Run: headless pygame with SDL's dummy video driver; simulated clock (each Clock.tick advances the game by its frame time, no real sleeping); random seed 0; keys injected as events and as key.get_pressed() state; no mouse input.
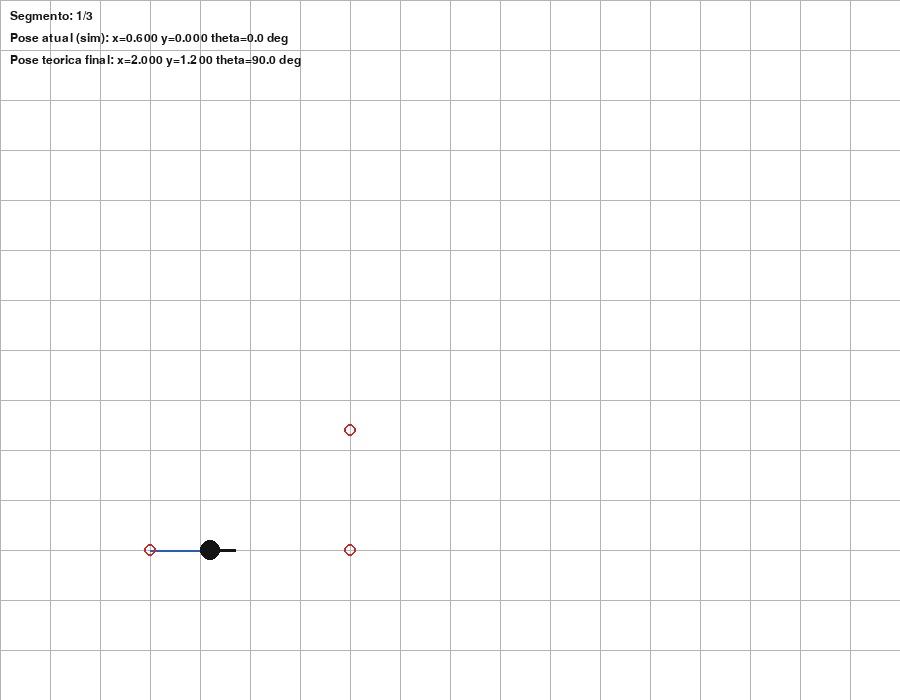
Frame 1 of 4 · flips 1–60 · no input
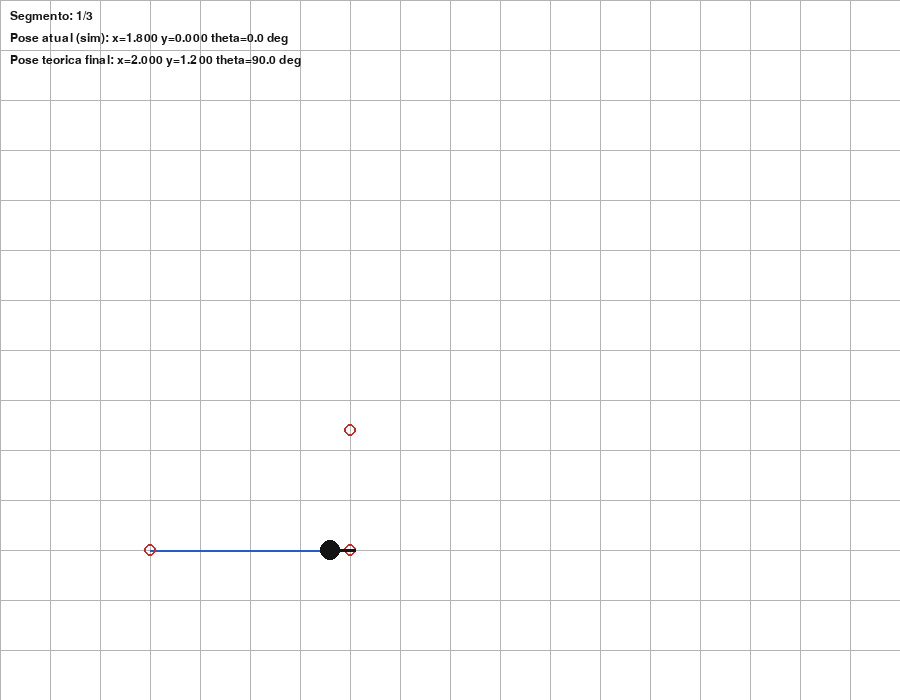
Frame 2 of 4 · flips 61–180 · tapped SPACE, RETURN · held RIGHT (→), D
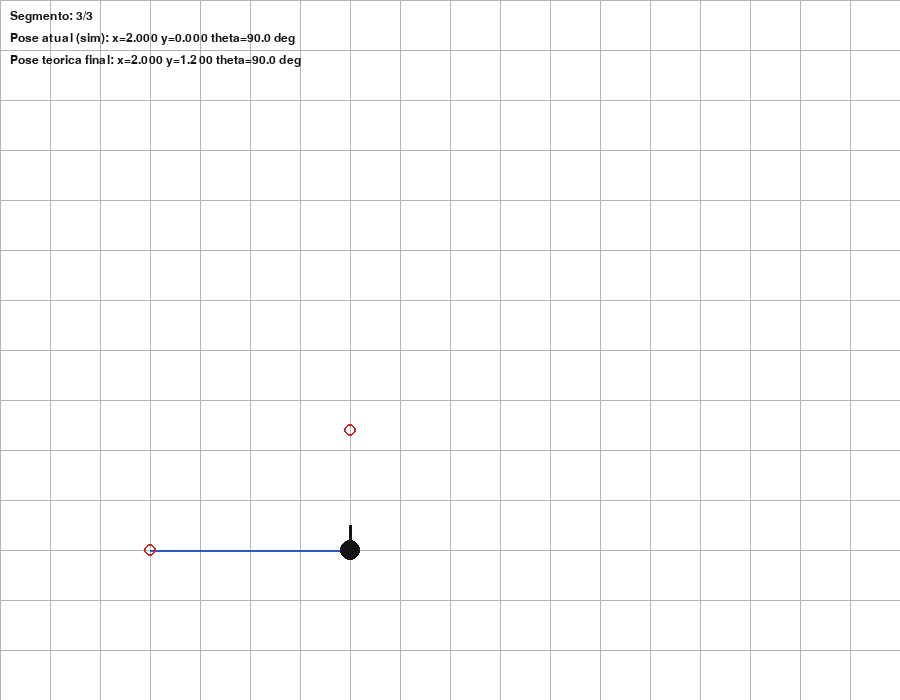
Frame 3 of 4 · flips 181–300 · held DOWN (↓), S
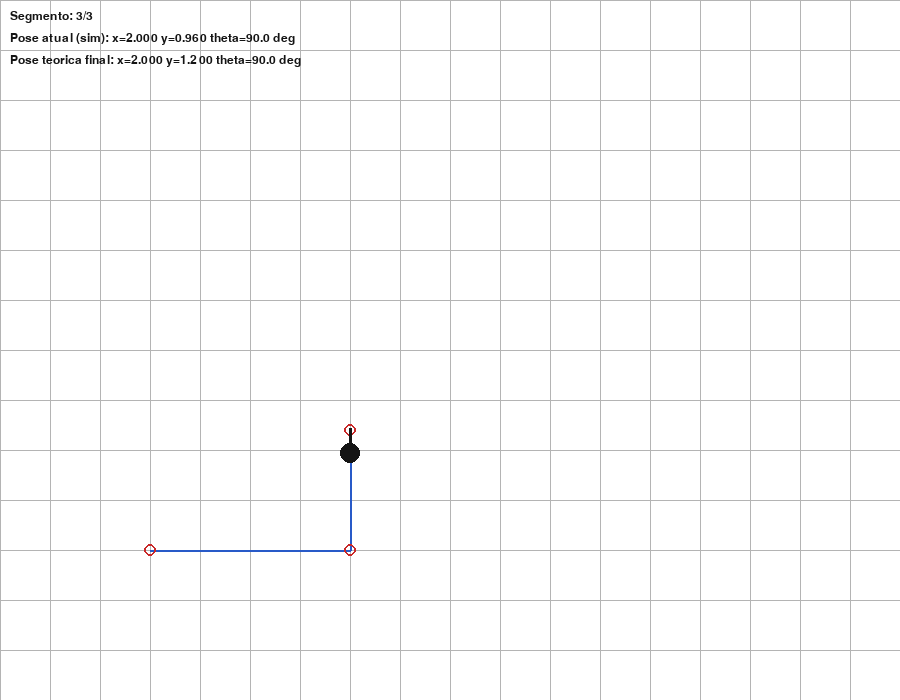
Frame 4 of 4 · flips 301–420 · held LEFT (←), A, UP (↑), W

The pygame program that drew these frames:

import math
import pygame

SCALE = 100.0          
DT = 0.02              
WIDTH, HEIGHT = 900, 700
ORIGIN = (150, 550)    

WHITE = (255, 255, 255)
BLACK = (20, 20, 20)
BLUE = (40, 90, 200)
RED = (200, 40, 40)
GRAY = (180, 180, 180)

SEGMENTS = [
    (4.0, 0.5, 0.0),
    (2.0, 0.0, math.pi / 4.0),
    (3.0, 0.4, 0.0),
]

def pose_teorica_segmento(x0, y0, theta0, v, w, t):
    if abs(w) < 1e-9:
        x = x0 + v * math.cos(theta0) * t
        y = y0 + v * math.sin(theta0) * t
        theta = theta0
    else:
        theta = theta0 + w * t
        x = x0 + (v / w) * (math.sin(theta) - math.sin(theta0))
        y = y0 - (v / w) * (math.cos(theta) - math.cos(theta0))
    return x, y, theta

def calcular_pose_teorica_final(segments):
    x, y, theta = 0.0, 0.0, 0.0
    trajeto = [(x, y, theta)]
    for t, v, w in segments:
        x, y, theta = pose_teorica_segmento(x, y, theta, v, w, t)
        trajeto.append((x, y, theta))
    return (x, y, theta), trajeto

def to_screen(x, y):
    return ORIGIN[0] + x * SCALE, ORIGIN[1] - y * SCALE

def main():
    pygame.init()
    screen = pygame.display.set_mode((WIDTH, HEIGHT))
    pygame.display.set_caption("Lab1 - Pose em malha aberta (Cinematica Diferencial)")
    clock = pygame.time.Clock()
    font = pygame.font.SysFont("consolas", 18)

    pose_teorica_final, marcos_teoricos = calcular_pose_teorica_final(SEGMENTS)

    x, y, theta = 0.0, 0.0, 0.0
    caminho_simulado = [(x, y)]

    seg_idx = 0
    t_no_segmento = 0.0
    simulando = True
    pose_simulada_final = None

    running = True
    while running:
        for event in pygame.event.get():
            if event.type == pygame.QUIT:
                running = False

        if simulando:
            duracao, v, w = SEGMENTS[seg_idx]
            x += v * math.cos(theta) * DT
            y += v * math.sin(theta) * DT
            theta += w * DT
            t_no_segmento += DT
            caminho_simulado.append((x, y))

            if t_no_segmento >= duracao:
                seg_idx += 1
                t_no_segmento = 0.0
                if seg_idx >= len(SEGMENTS):
                    simulando = False
                    pose_simulada_final = (x, y, theta)
                    print("=" * 60)
                    print(f"Pose TEORICA final : x={pose_teorica_final[0]:.4f} m, "
                          f"y={pose_teorica_final[1]:.4f} m, "
                          f"theta={math.degrees(pose_teorica_final[2]):.2f} deg")
                    print(f"Pose SIMULADA final: x={pose_simulada_final[0]:.4f} m, "
                          f"y={pose_simulada_final[1]:.4f} m, "
                          f"theta={math.degrees(pose_simulada_final[2]):.2f} deg")
                    erro = math.hypot(pose_teorica_final[0] - pose_simulada_final[0],
                                       pose_teorica_final[1] - pose_simulada_final[1])
                    print(f"Erro de posicao: {erro * 1000:.3f} mm")
                    print("=" * 60)

        screen.fill(WHITE)

        for gx in range(0, WIDTH, 50):
            pygame.draw.line(screen, GRAY, (gx, 0), (gx, HEIGHT), 1)
        for gy in range(0, HEIGHT, 50):
            pygame.draw.line(screen, GRAY, (0, gy), (WIDTH, gy), 1)

        if len(caminho_simulado) > 1:
            pts = [to_screen(px, py) for px, py in caminho_simulado]
            pygame.draw.lines(screen, BLUE, False, pts, 2)

        for mx, my, mtheta in marcos_teoricos:
            sx, sy = to_screen(mx, my)
            pygame.draw.circle(screen, RED, (int(sx), int(sy)), 6, 2)

        rx, ry = to_screen(x, y)
        pygame.draw.circle(screen, BLACK, (int(rx), int(ry)), 10)
        heading_len = 25
        hx = rx + heading_len * math.cos(-theta)
        hy = ry + heading_len * math.sin(-theta)
        pygame.draw.line(screen, BLACK, (rx, ry), (hx, hy), 3)

        info = [
            f"Segmento: {min(seg_idx + 1, len(SEGMENTS))}/{len(SEGMENTS)}"
            + (" (concluido)" if not simulando else ""),
            f"Pose atual (sim): x={x:.3f} y={y:.3f} theta={math.degrees(theta):.1f} deg",
            f"Pose teorica final: x={pose_teorica_final[0]:.3f} y={pose_teorica_final[1]:.3f} "
            f"theta={math.degrees(pose_teorica_final[2]):.1f} deg",
        ]
        for i, line in enumerate(info):
            txt = font.render(line, True, BLACK)
            screen.blit(txt, (10, 10 + i * 22))

        pygame.display.flip()
        clock.tick(1.0 / DT)

    pygame.quit()

if __name__ == "__main__":
    main()
